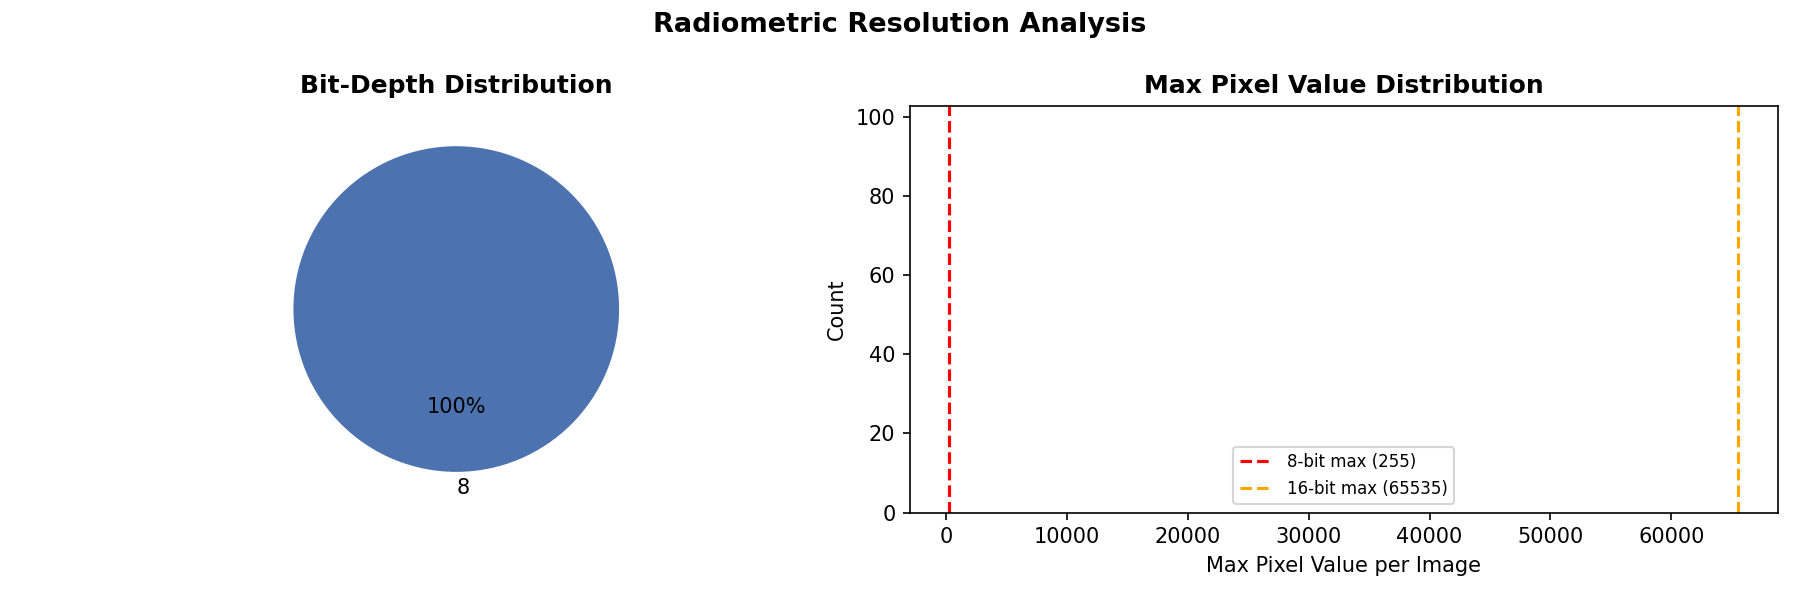

Values plotted in this chart, from the file beside it:
Image, Shape, Dtype, Declared Bits, Pixel Min, Pixel Max, Actual Bits (est.), False Contouring Risk
Histiocytoma_06_1_valid_patch_00, (1024, 1024, 3), uint8, 8, 19, 255, 8, LOW
Histiocytoma_06_1_valid_patch_01, (1024, 1024, 3), uint8, 8, 28, 255, 8, LOW
Histiocytoma_14_1_valid_patch_00, (1024, 1024, 3), uint8, 8, 19, 255, 8, LOW
Histiocytoma_14_1_valid_patch_01, (1024, 1024, 3), uint8, 8, 10, 255, 8, LOW
Histiocytoma_22_1_valid_patch_00, (1024, 1024, 3), uint8, 8, 16, 255, 8, LOW
Histiocytoma_22_1_valid_patch_01, (1024, 1024, 3), uint8, 8, 23, 253, 8, LOW
Histiocytoma_25_1_valid_patch_00, (1024, 1024, 3), uint8, 8, 7, 255, 8, LOW
Histiocytoma_25_1_valid_patch_01, (1024, 1024, 3), uint8, 8, 10, 255, 8, LOW
Histiocytoma_33_1_valid_patch_00, (1024, 1024, 3), uint8, 8, 19, 255, 8, LOW
Histiocytoma_33_1_valid_patch_01, (1024, 1024, 3), uint8, 8, 16, 255, 8, LOW
Histiocytoma_37_1_valid_patch_00, (1024, 1024, 3), uint8, 8, 73, 255, 8, LOW
Histiocytoma_37_1_valid_patch_01, (1024, 1024, 3), uint8, 8, 25, 255, 8, LOW
Histiocytoma_43_1_valid_patch_00, (1024, 1024, 3), uint8, 8, 10, 255, 8, LOW
Histiocytoma_43_1_valid_patch_01, (1024, 1024, 3), uint8, 8, 22, 255, 8, LOW
Histiocytoma_48_1_valid_patch_00, (1024, 1024, 3), uint8, 8, 14, 255, 8, LOW
Histiocytoma_48_1_valid_patch_01, (1024, 1024, 3), uint8, 8, 15, 255, 8, LOW
MCT_03_1_valid_patch_00, (1024, 1024, 3), uint8, 8, 17, 255, 8, LOW
MCT_03_1_valid_patch_01, (1024, 1024, 3), uint8, 8, 13, 255, 8, LOW
MCT_10_1_valid_patch_00, (1024, 1024, 3), uint8, 8, 12, 255, 8, LOW
MCT_10_1_valid_patch_01, (1024, 1024, 3), uint8, 8, 11, 255, 8, LOW
MCT_13_1_valid_patch_00, (1024, 1024, 3), uint8, 8, 12, 255, 8, LOW
MCT_13_1_valid_patch_01, (1024, 1024, 3), uint8, 8, 11, 255, 8, LOW
MCT_23_1_valid_patch_00, (1024, 1024, 3), uint8, 8, 6, 255, 8, LOW
MCT_23_1_valid_patch_01, (1024, 1024, 3), uint8, 8, 12, 255, 8, LOW
MCT_25_1_valid_patch_00, (1024, 1024, 3), uint8, 8, 22, 255, 8, LOW
MCT_25_1_valid_patch_01, (1024, 1024, 3), uint8, 8, 16, 255, 8, LOW
MCT_39_1_valid_patch_00, (1024, 1024, 3), uint8, 8, 17, 255, 8, LOW
MCT_39_1_valid_patch_01, (1024, 1024, 3), uint8, 8, 0, 255, 8, LOW
MCT_41_1_valid_patch_00, (1024, 1024, 3), uint8, 8, 22, 255, 8, LOW
MCT_41_1_valid_patch_01, (1024, 1024, 3), uint8, 8, 19, 255, 8, LOW
Melanoma_01_1_valid_patch_00, (1024, 1024, 3), uint8, 8, 13, 255, 8, LOW
Melanoma_01_1_valid_patch_01, (1024, 1024, 3), uint8, 8, 13, 255, 8, LOW
Melanoma_02_1_valid_patch_00, (1024, 1024, 3), uint8, 8, 3, 255, 8, LOW
Melanoma_02_1_valid_patch_01, (1024, 1024, 3), uint8, 8, 4, 255, 8, LOW
Melanoma_11_1_valid_patch_00, (1024, 1024, 3), uint8, 8, 0, 255, 8, LOW
Melanoma_11_1_valid_patch_01, (1024, 1024, 3), uint8, 8, 39, 255, 8, LOW
Melanoma_25_1_valid_patch_00, (1024, 1024, 3), uint8, 8, 0, 255, 8, LOW
Melanoma_25_1_valid_patch_01, (1024, 1024, 3), uint8, 8, 5, 255, 8, LOW
Melanoma_27_1_valid_patch_00, (1024, 1024, 3), uint8, 8, 18, 255, 8, LOW
Melanoma_27_1_valid_patch_01, (1024, 1024, 3), uint8, 8, 13, 255, 8, LOW
Melanoma_29_1_valid_patch_00, (1024, 1024, 3), uint8, 8, 0, 255, 8, LOW
Melanoma_29_1_valid_patch_01, (1024, 1024, 3), uint8, 8, 0, 255, 8, LOW
Melanoma_30_1_valid_patch_00, (1024, 1024, 3), uint8, 8, 30, 255, 8, LOW
Melanoma_30_1_valid_patch_01, (1024, 1024, 3), uint8, 8, 14, 255, 8, LOW
PNST_04_1_valid_patch_00, (1024, 1024, 3), uint8, 8, 15, 255, 8, LOW
PNST_04_1_valid_patch_01, (1024, 1024, 3), uint8, 8, 12, 255, 8, LOW
PNST_15_1_valid_patch_00, (1024, 1024, 3), uint8, 8, 10, 255, 8, LOW
PNST_15_1_valid_patch_01, (1024, 1024, 3), uint8, 8, 9, 255, 8, LOW
PNST_18_1_valid_patch_00, (1024, 1024, 3), uint8, 8, 26, 255, 8, LOW
PNST_18_1_valid_patch_01, (1024, 1024, 3), uint8, 8, 22, 255, 8, LOW
PNST_19_2_valid_patch_00, (1024, 1024, 3), uint8, 8, 21, 255, 8, LOW
PNST_19_2_valid_patch_01, (1024, 1024, 3), uint8, 8, 17, 255, 8, LOW
PNST_20_1_valid_patch_00, (1024, 1024, 3), uint8, 8, 20, 255, 8, LOW
PNST_20_1_valid_patch_01, (1024, 1024, 3), uint8, 8, 29, 255, 8, LOW
PNST_22_1_valid_patch_00, (1024, 1024, 3), uint8, 8, 10, 255, 8, LOW
PNST_22_1_valid_patch_01, (1024, 1024, 3), uint8, 8, 5, 255, 8, LOW
PNST_25_1_valid_patch_00, (1024, 1024, 3), uint8, 8, 11, 255, 8, LOW
PNST_25_1_valid_patch_01, (1024, 1024, 3), uint8, 8, 16, 255, 8, LOW
Plasmacytoma_05_1_valid_patch_00, (1024, 1024, 3), uint8, 8, 28, 255, 8, LOW
Plasmacytoma_05_1_valid_patch_01, (1024, 1024, 3), uint8, 8, 33, 255, 8, LOW
... 40 more rows
